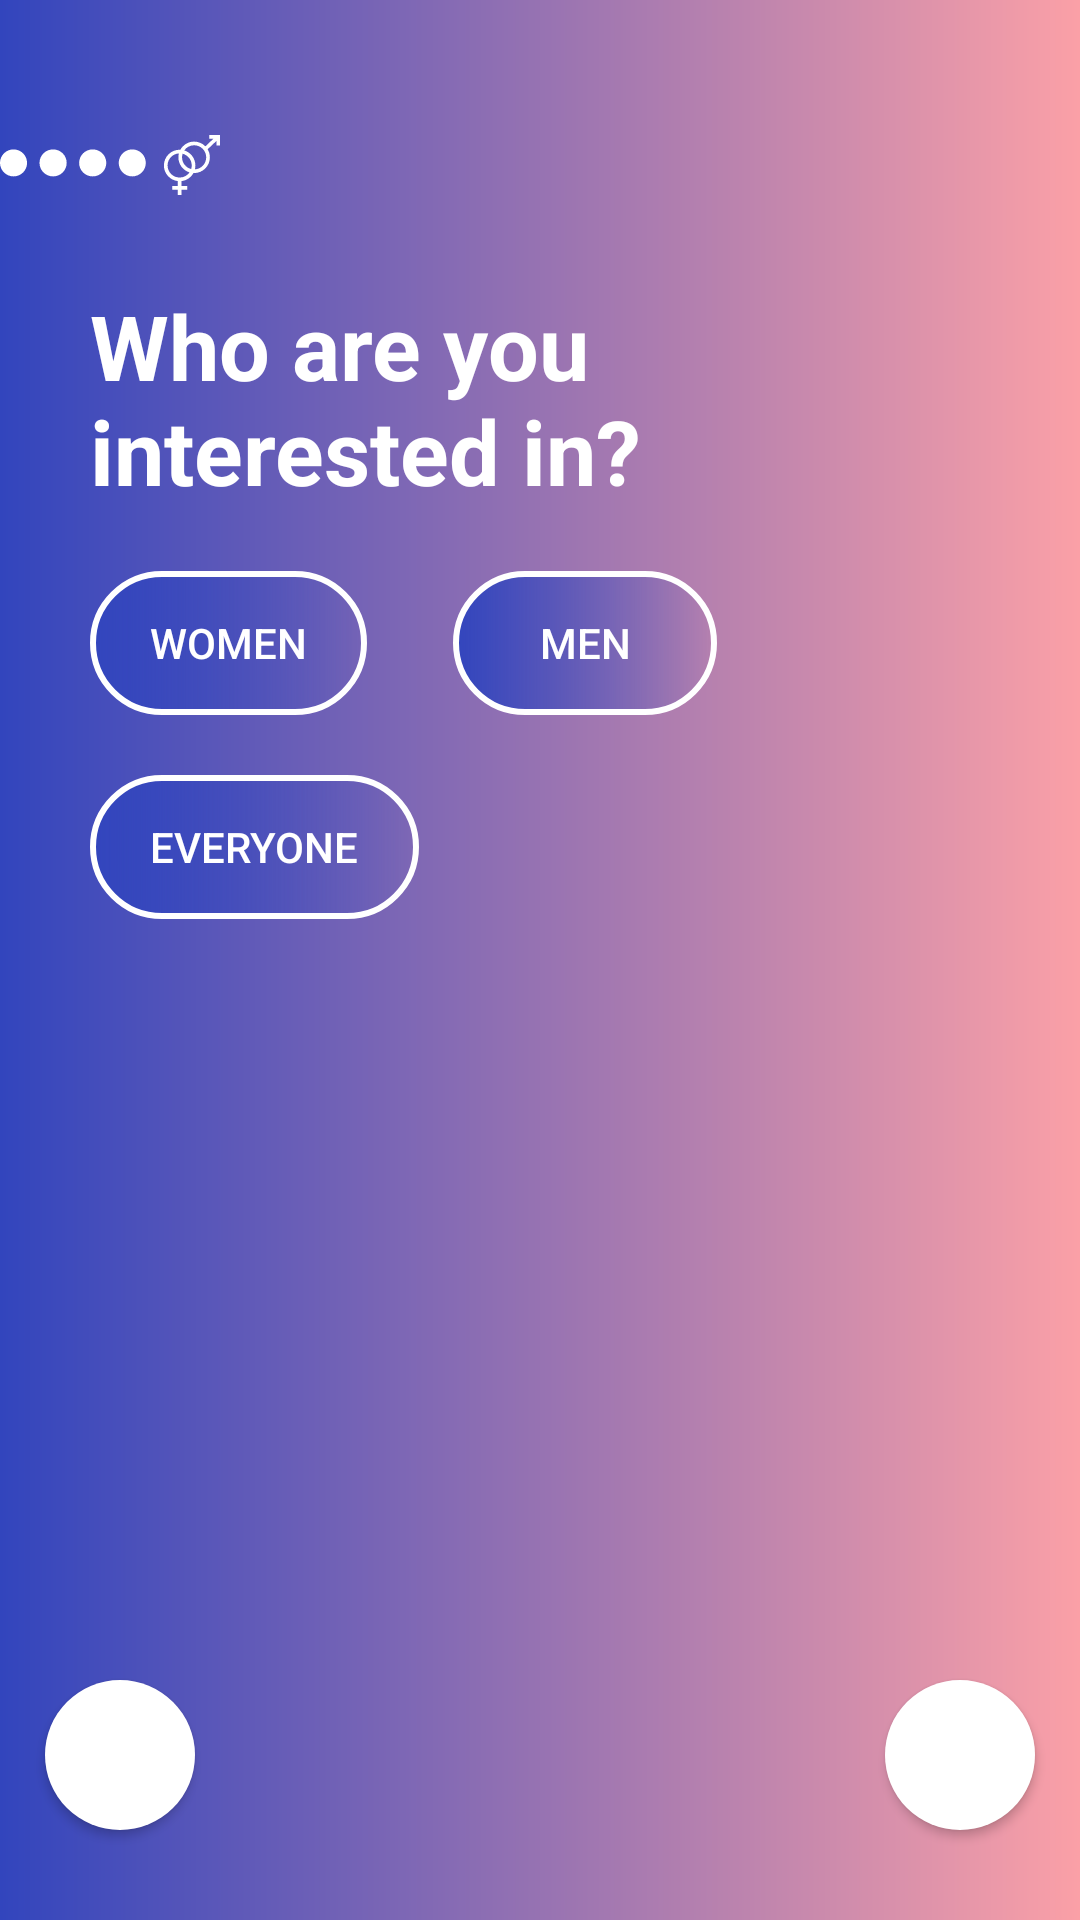

Android layout source for this screen:
<!-- AndroidManifest.xml: application theme Theme.LovooCloneApp -->
<!-- res/layout/activity_interrested_seven.xml -->
<?xml version="1.0" encoding="utf-8"?>
<androidx.constraintlayout.widget.ConstraintLayout xmlns:android="http://schemas.android.com/apk/res/android"
    xmlns:app="http://schemas.android.com/apk/res-auto"
    xmlns:tools="http://schemas.android.com/tools"
    android:layout_width="match_parent"
    android:layout_height="match_parent"
    android:background="@drawable/rectangle_main_background"
    tools:context=".SevenInterestedActivity">

    <TextView
        android:id="@+id/tvInterestedFourDot"
        android:layout_width="wrap_content"
        android:layout_height="wrap_content"
        android:drawableStart="@drawable/ic_four_dots_whitecolor"
        app:layout_constraintStart_toStartOf="parent"
        app:layout_constraintTop_toTopOf="parent"
        android:layout_marginStart="@dimen/dp_10"
        android:layout_marginTop="@dimen/dp_30"
        android:drawableEnd="@drawable/ic_gender"
        android:drawablePadding="2dp"/>
    <TextView
        android:id="@+id/tvInterested"
        android:layout_width="match_parent"
        android:layout_height="wrap_content"
        android:text="Who are you interested in?"
        android:layout_marginTop="@dimen/dp_15"
        android:textStyle="bold"
        android:textSize="30sp"
        android:layout_marginStart="30dp"
        android:layout_marginEnd="@dimen/dp_30"
        android:textColor="@color/white"
        app:layout_constraintEnd_toEndOf="parent"
        app:layout_constraintStart_toStartOf="parent"
        app:layout_constraintTop_toBottomOf="@id/tvInterestedFourDot" />
    <Button
        android:id="@+id/btnWomen"
        android:layout_width="wrap_content"
        android:text="Women"
        android:layout_marginTop="20dp"
        android:paddingHorizontal="20dp"
        android:textColor="@color/white"
        app:layout_constraintTop_toBottomOf="@+id/tvInterested"
        android:background="@drawable/rectangle_male_female"
        android:layout_marginStart="30dp"
        app:layout_constraintStart_toStartOf="parent"
        android:layout_height="wrap_content"/>
    <Button
        android:id="@+id/btnMen"
        android:layout_width="wrap_content"
        android:text="Men"
        android:textColor="@color/white"
        android:layout_marginTop="20dp"
        app:layout_constraintTop_toBottomOf="@+id/tvInterested"
        android:background="@drawable/rectangle_male_female"
        android:layout_marginStart="30dp"
        app:layout_constraintStart_toStartOf="parent"
        app:layout_constraintEnd_toEndOf="parent"
        android:layout_height="wrap_content"/>
    <Button
        android:id="@+id/btnEveryone"
        android:layout_width="wrap_content"
        android:text="Everyone"
        android:layout_marginTop="20dp"
        android:paddingHorizontal="20dp"
        android:textColor="@color/white"
        app:layout_constraintTop_toBottomOf="@+id/btnWomen"
        android:background="@drawable/rectangle_male_female"
        android:layout_marginStart="30dp"
        app:layout_constraintStart_toStartOf="parent"
        android:layout_height="wrap_content"/>
    <Button
        android:id="@+id/btnBackInterested"
        android:layout_width="50dp"
        app:layout_constraintBottom_toBottomOf="parent"
        app:layout_constraintStart_toStartOf="parent"
        android:background="@drawable/circle_white"
        android:layout_marginBottom="30dp"
        android:layout_marginStart="15dp"
        android:padding="10dp"
        android:drawableLeft="@drawable/ic_baseline_arrow_back_ios_new_24"
        android:layout_height="50dp"/>
    <Button
        android:id="@+id/btnForwardInterested"
        android:layout_width="50dp"
        app:layout_constraintBottom_toBottomOf="parent"
        app:layout_constraintEnd_toEndOf="parent"
        android:layout_marginEnd="15dp"
        android:background="@drawable/circle_white"
        android:layout_marginBottom="30dp"
        android:padding="15dp"
        android:drawableLeft="@drawable/ic_baseline_arrow_forward_ios_24"
        android:layout_height="50dp"/>
</androidx.constraintlayout.widget.ConstraintLayout>
<!-- resources referenced by this layout -->
<resources>
  <color name="white">#FFFFFFFF</color>
  <dimen name="dp_10">10dp</dimen>
  <dimen name="dp_15">15dp</dimen>
  <dimen name="dp_30">30dp</dimen>
  <!-- drawable circle_white (drawable) -->
  <?xml version="1.0" encoding="utf-8"?>
  <shape xmlns:android="http://schemas.android.com/apk/res/android"
      android:shape="oval">
      <size android:width="50dp"
          android:height="50dp"/>
      <solid android:color="@color/white"/>
  
  
  
  </shape>
  <!-- drawable ic_four_dots_whitecolor (drawable) -->
  <vector xmlns:android="http://schemas.android.com/apk/res/android"
  
      android:width="50dp"
      android:height="50dp"
      android:viewportWidth="1000"
      android:viewportHeight="1000">
    <path
        android:fillColor="@color/white"
        android:pathData="M90,576h0.5c49.7,0 90,-40.3 90,-90s-40.3,-90 -90,-90H90c-49.7,0 -90,40.3 -90,90S40.3,576 90,576z"/>
    <path
        android:fillColor="@color/white"
        android:pathData="M617.5,576h1.1c49.7,0 90,-40.3 90,-90s-40.3,-90 -90,-90h-1.1c-49.7,0 -90,40.3 -90,90S567.8,576 617.5,576z"/>
  
    <path
        android:fillColor="@color/white"
        android:pathData="M354.5,576c49.7,0 90,-40.3 90,-90s-40.3,-90 -90,-90h-1.1c-49.7,0 -90,40.3 -90,90s40.3,90 90,90H354.5z"/>
    <path
        android:fillColor="@color/white"
        android:pathData="M881.5,576h0.5c49.7,0 90,-40.3 90,-90s-40.3,-90 -90,-90h-0.5c-49.7,0 -90,40.3 -90,90S831.8,576 881.5,576z"/>
  </vector>
  <!-- drawable rectangle_main_background (drawable) -->
  <?xml version="1.0" encoding="utf-8"?>
  <shape xmlns:android="http://schemas.android.com/apk/res/android"
      android:shape="rectangle">
      <gradient android:startColor="#3245BD"
          android:endColor="#FBA0A7"/>
  
  
  </shape>
  <!-- drawable rectangle_male_female (drawable) -->
  <?xml version="1.0" encoding="utf-8"?>
  <shape xmlns:android="http://schemas.android.com/apk/res/android"
      android:shape="rectangle">
      <gradient android:startColor="#3245BD"/>
      <stroke android:width="2dp"
          android:color="@color/white"/>
      <corners android:radius="30dp"/>
  
  </shape>
  <style name="Theme.LovooCloneApp" parent="Theme.AppCompat.Light.NoActionBar">
          
          <item name="colorPrimary">@color/purple_500</item>
          <item name="colorPrimaryVariant">@color/pinkwithblue</item>
          <item name="colorOnPrimary">@color/white</item>
          
          <item name="colorSecondary">@color/teal_200</item>
          <item name="colorSecondaryVariant">@color/teal_700
          </item>
          <item name="colorOnSecondary">@color/black</item>
          
          <item name="android:statusBarColor" tools:targetApi="l">?attr/colorPrimaryVariant</item>
          
      </style>
  <dimen name="dp_20">20dp</dimen>
  <color name="purple_500">#FF6200EE</color>
  <color name="pinkwithblue">#cf71af</color>
  <color name="teal_200">#FF03DAC5</color>
  <color name="teal_700">#FF018786</color>
  <color name="black">#FF000000</color>
</resources>
